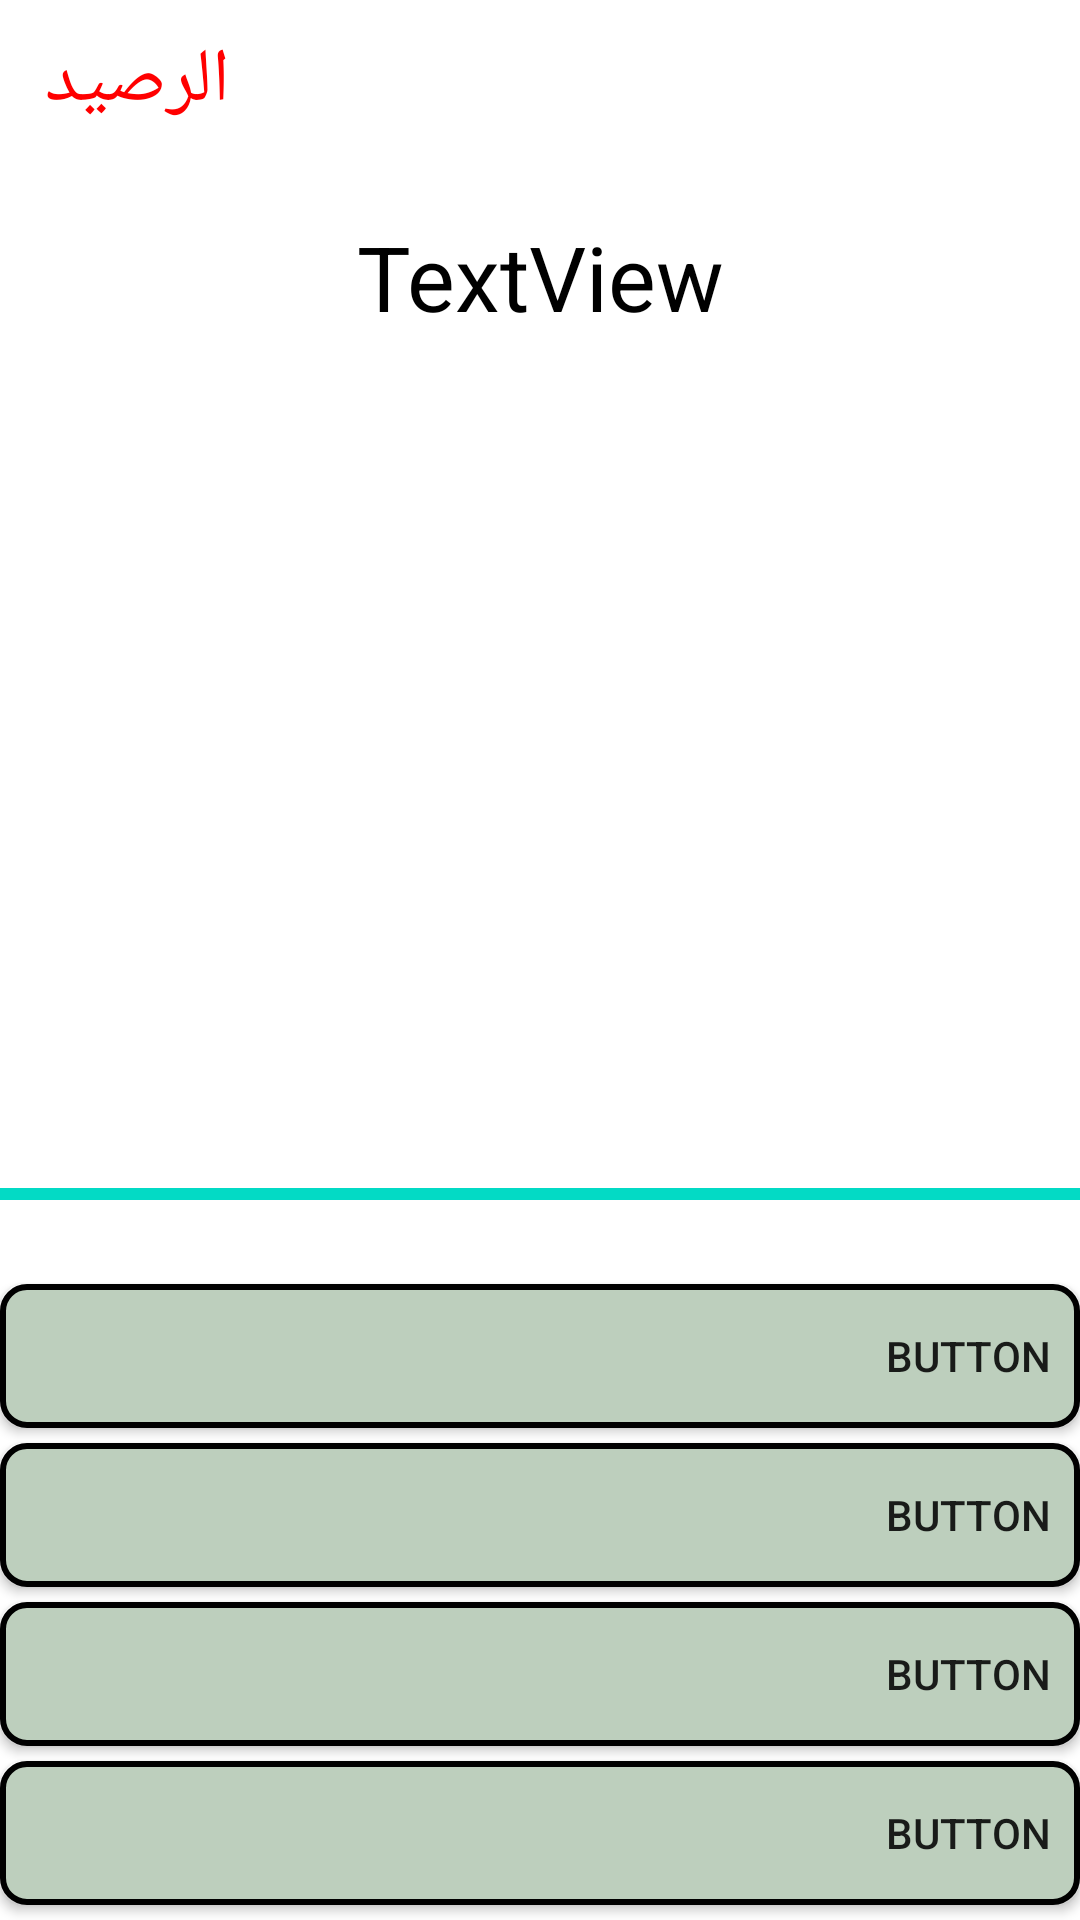

The Android layout XML behind this screen, and the referenced resources:
<!-- AndroidManifest.xml: application theme Theme.MyQAndAApp -->
<!-- res/layout/activity_compition.xml -->
<?xml version="1.0" encoding="utf-8"?>
<androidx.constraintlayout.widget.ConstraintLayout xmlns:android="http://schemas.android.com/apk/res/android"
    xmlns:app="http://schemas.android.com/apk/res-auto"
    xmlns:tools="http://schemas.android.com/tools"
    android:layout_width="match_parent"
    android:layout_height="match_parent"
    tools:context=".CompitionActivity">

    <TextView
        android:id="@+id/nameeTV"
        android:layout_width="wrap_content"
        android:layout_height="wrap_content"
        android:layout_marginTop="10dp"

        android:text=" "
        android:textAlignment="textEnd"
        android:textColor="#ff0000"

        android:textSize="25sp"
        app:layout_constraintEnd_toEndOf="parent"
        app:layout_constraintHorizontal_bias="0.871"
        app:layout_constraintStart_toEndOf="@+id/scorevalTV"
        app:layout_constraintTop_toTopOf="parent" />

    <TextView
        android:id="@+id/scorevalTV"
        android:layout_width="wrap_content"
        android:layout_height="wrap_content"
        android:layout_marginStart="12dp"
        android:layout_marginTop="16dp"
        android:text=" "
        android:textColor="#ff0000"
        android:textSize="20sp"
        app:layout_constraintStart_toEndOf="@+id/scoreTV"
        app:layout_constraintTop_toTopOf="parent" />

    <TextView
        android:id="@+id/scoreTV"
        android:layout_width="wrap_content"
        android:layout_height="wrap_content"
        android:layout_marginStart="15dp"
        android:layout_marginTop="10dp"
        android:text="الرصيد"
        android:textColor="#ff0000"
        android:textSize="25sp"
        app:layout_constraintStart_toStartOf="parent"
        app:layout_constraintTop_toTopOf="parent" />

    <TextView
        android:id="@+id/qwstionTv"
        android:layout_width="match_parent"
        android:layout_height="wrap_content"
        android:layout_marginTop="28dp"
        android:gravity="end"
        android:text="TextView"
        android:textAlignment="center"

        android:textColor="@color/black"
        android:textSize="30sp"
        app:layout_constraintEnd_toEndOf="parent"
        app:layout_constraintTop_toBottomOf="@+id/scoreTV" />

    <androidx.appcompat.widget.AppCompatButton
        android:id="@+id/op1BTN"
        android:layout_width="match_parent"
        android:layout_height="wrap_content"
        android:layout_marginBottom="5dp"
        android:gravity="right|center_vertical"
        android:background="@drawable/choise_defult_shape"


        android:text="Button"
        app:layout_constraintBottom_toTopOf="@+id/op2BTN"
        app:layout_constraintEnd_toEndOf="parent"
        app:layout_constraintStart_toStartOf="parent" />

    <androidx.appcompat.widget.AppCompatButton
        android:id="@+id/op3BTN"
        android:layout_width="match_parent"
        android:layout_height="wrap_content"
        android:layout_marginBottom="5dp"
        android:gravity="right|center_vertical"
        android:background="@drawable/choise_defult_shape"


        android:text="Button"
        app:layout_constraintBottom_toBottomOf="parent"
        app:layout_constraintEnd_toEndOf="parent"
        app:layout_constraintStart_toStartOf="parent" />

    <androidx.appcompat.widget.AppCompatButton
        android:id="@+id/op4BTN"
        android:layout_width="match_parent"
        android:layout_height="wrap_content"
        android:layout_marginTop="5dp"
        android:layout_marginBottom="5dp"
        android:background="@drawable/choise_defult_shape"

        android:gravity="right|center_vertical"
        android:text="Button"


        app:layout_constraintBottom_toTopOf="@+id/op1BTN"
        app:layout_constraintEnd_toEndOf="parent"
        app:layout_constraintHorizontal_bias="0.0"
        app:layout_constraintStart_toStartOf="parent"

        app:layout_constraintTop_toBottomOf="@+id/progressBar"
        app:layout_constraintVertical_bias="1.0" />

    <androidx.appcompat.widget.AppCompatButton
        android:id="@+id/op2BTN"
        android:layout_width="match_parent"
        android:layout_height="wrap_content"
        android:layout_marginBottom="5dp"
        android:gravity="right|center_vertical"
        android:background="@drawable/choise_defult_shape"


        android:text="Button"
        app:layout_constraintBottom_toTopOf="@+id/op3BTN"
        app:layout_constraintEnd_toEndOf="parent"
        app:layout_constraintStart_toStartOf="parent" />

    <ProgressBar
        android:id="@+id/progressBar"
        style="?android:attr/progressBarStyleHorizontal"
        android:layout_width="0dp"
        android:layout_height="50dp"
        android:layout_marginTop="1dp"
        app:layout_constraintBottom_toTopOf="@+id/op4BTN"
        app:layout_constraintEnd_toEndOf="parent"
        app:layout_constraintHorizontal_bias="0.0"
        app:layout_constraintStart_toStartOf="parent"
        android:min="0"
        android:max="10000"
        android:progress="10000"
        app:layout_constraintTop_toBottomOf="@+id/photpIM" />

    <androidx.appcompat.widget.AppCompatImageView
        android:id="@+id/photpIM"
       android:layout_width="0dp"
        android:layout_height="0dp"
        app:layout_constraintBottom_toTopOf="@+id/progressBar"
        app:layout_constraintEnd_toEndOf="parent"
        app:layout_constraintHorizontal_bias="0.0"
        app:layout_constraintStart_toStartOf="parent"
        app:layout_constraintTop_toBottomOf="@+id/qwstionTv"
        app:layout_constraintVertical_bias="0.0"
        tools:srcCompat="@tools:sample/avatars" />

</androidx.constraintlayout.widget.ConstraintLayout>
<!-- resources referenced by this layout -->
<resources>
  <!-- drawable choise_defult_shape (drawable) -->
  <?xml version="1.0" encoding="utf-8"?>
  <selector xmlns:android="http://schemas.android.com/apk/res/android">
  <item>
      <shape>
          <stroke android:color="@color/black" android:width="2dp"/>
          <corners android:radius="8dp"/>
          <solid android:color="#BDCFBD"/>
          <padding android:left="10dp" android:right="10dp"/>
      </shape>
  </item>
  </selector>
  <style name="Theme.MyQAndAApp" parent="Theme.MaterialComponents.Light.NoActionBar">
          
  
          
          <item name="colorSecondary">@color/teal_200</item>
          <item name="colorSecondaryVariant">@color/teal_700</item>
          <item name="colorOnSecondary">@color/black</item>
          
          <item name="android:statusBarColor" tools:targetApi="l">#003700B3</item>
          
      </style>
  <!-- not gathered from this repository: default colours our renderer supplied (Android Studio template values) -->
  <color name="teal_200">#FF03DAC5</color>
  <color name="teal_700">#FF018786</color>
  <color name="black">#FF000000</color>
</resources>
